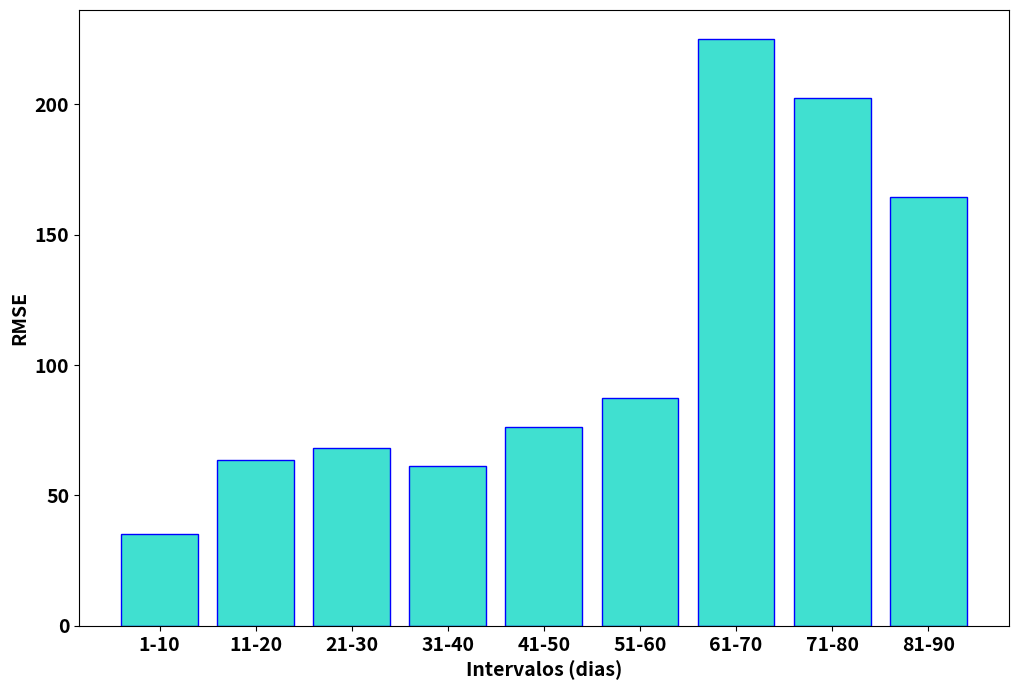

The script that saved this image:
from matplotlib import pyplot as plt
plt.rcParams.update({'font.size': 14})
plt.rcParams["font.weight"] = "bold"
plt.rcParams["axes.labelweight"] = "bold"

intervals = ['1-10', '11-20', '21-30', '31-40', '41-50', '51-60', '61-70', '71-80', '81-90']
price = [35.388, 63.738, 68.123, 61.294, 76.354, 87.489, 224.944, 202.243, 164.474]

# pg 1.95, 2.67, 2.88, 2.60, 3.23, 3.61, 9.29, 10.35, 9.79
# jnj 1.73, 2.83, 3.14, 3.82, 3.31, 6.04, 9.36, 9.32, 10.58
# wmt 1.54, 2.72, 2.93, 3.62, 3.26, 4.74, 5.62, 8.51, 7.53
# v 2.22, 4.20, 4.66, 3.91, 4.55, 6.63, 16.47, 15.01, 16.58
# brkb 2.43, 4.38, 4.68, 4.21, 5.25, 6.02, 15.48, 13.92, 14.32
# fb 2.87, 5.17, 5.32, 4.95, 6.15, 15.76, 18.90, 19.40, 21.34
# goog 17.47, 31.11, 35.93, 32.91, 43.74, 58.58, 122.78, 115.26, 109.60
# msft 2.46, 5.21, 6.50, 5.05, 6.76, 8.78, 19.87, 18.37, 26.87
# aapl 1.20, 2.23, 2.51, 2.54, 3.13, 3.78, 10.95, 11.55, 14.59


fig, ax = plt.subplots(figsize = (12, 8))

plt.xlabel('Intervalos (dias)')
plt.ylabel('RMSE')
ax.bar(intervals, price, color = 'turquoise', edgecolor = 'blue')
# ax.barh(intervals, price)

plt.savefig('intervals.pdf')
